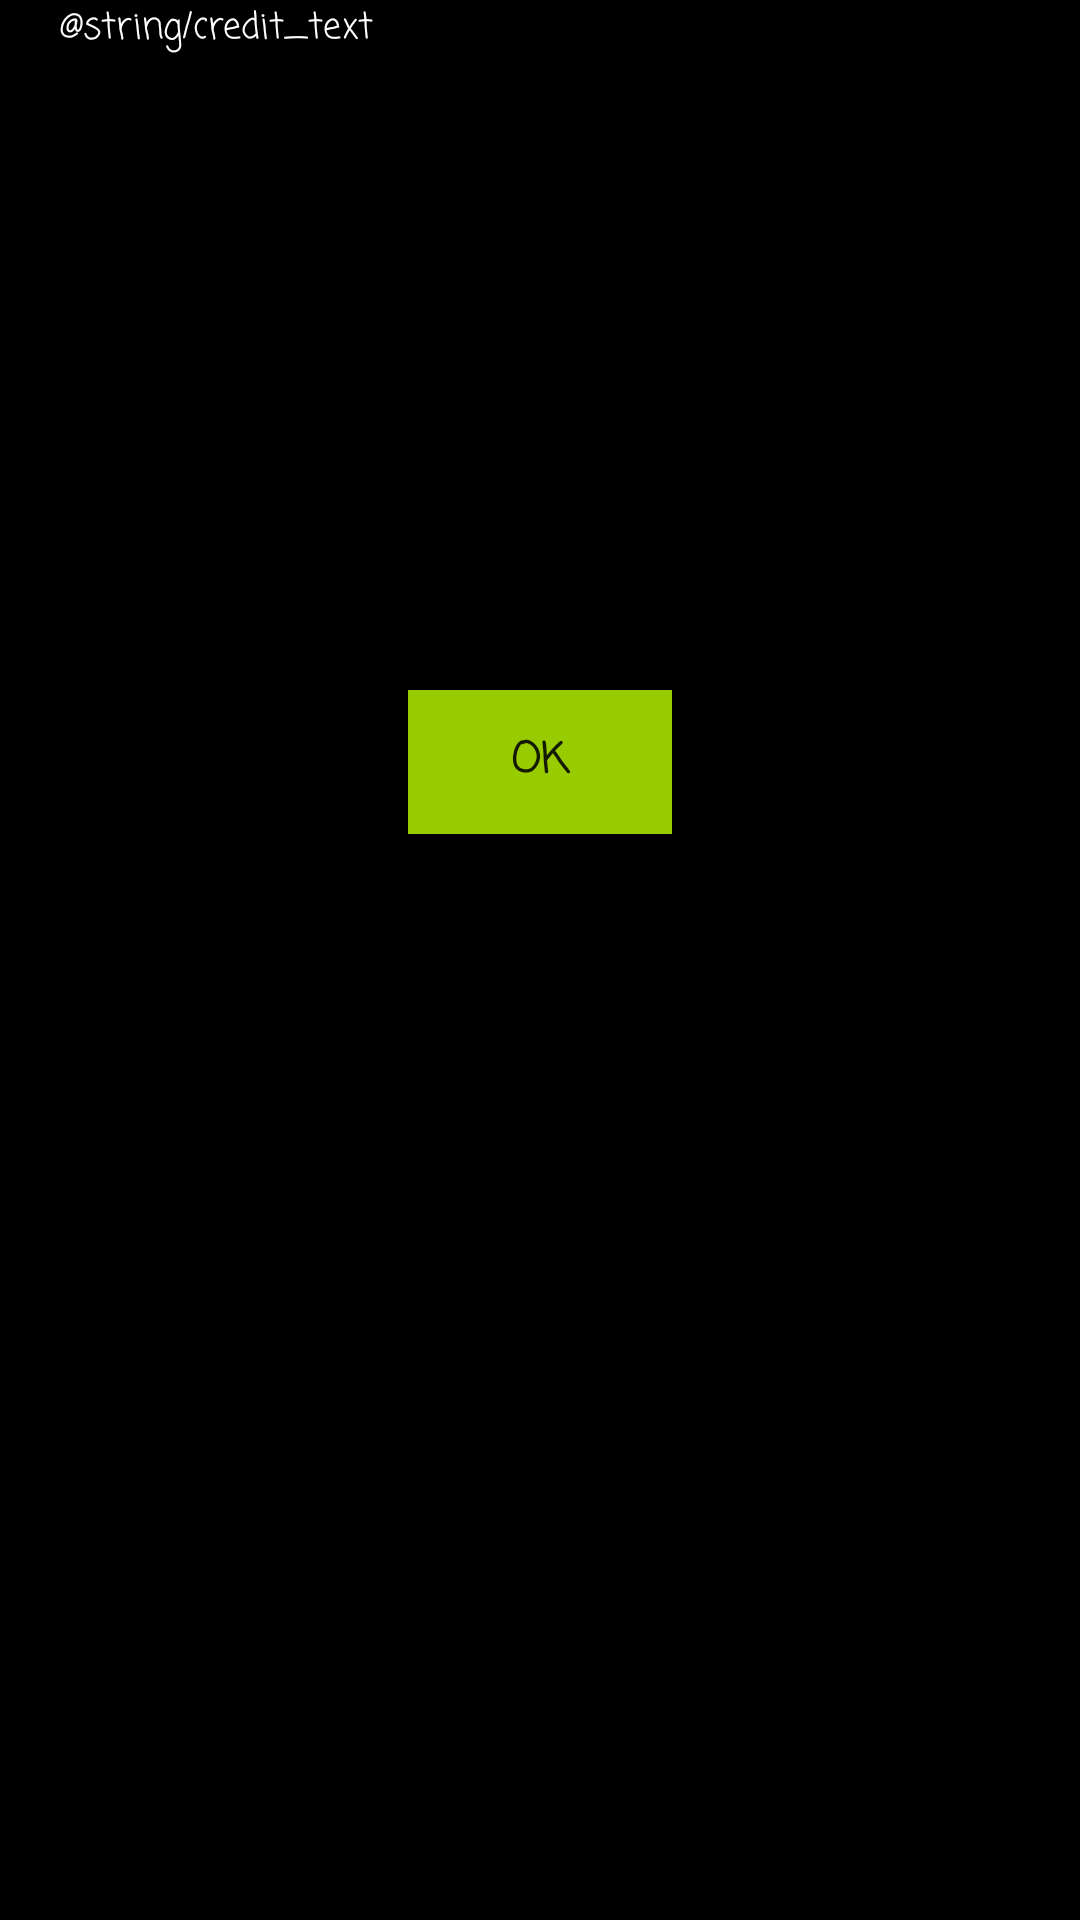

Write the Android layout XML for this screen, with the resource values it uses.
<!-- AndroidManifest.xml: application theme AppTheme -->
<!-- res/layout/credits_dialog.xml -->
<?xml version="1.0" encoding="utf-8"?>
<RelativeLayout xmlns:android="http://schemas.android.com/apk/res/android"
    android:layout_width="match_parent" android:layout_height="match_parent"
    android:background="@android:color/background_dark"
    android:id="@+id/root"
    android:paddingLeft="20dp"
    android:paddingRight="20dp">

    <TextView
        android:layout_width="match_parent"
        android:layout_height="match_parent"
        android:id="@+id/credit_text"
        android:textColor="@android:color/background_light"
        android:text="@string/credit_text"
        android:fontFamily="casual"
        android:textSize="12sp" />

    <Button
        android:text="OK"
        android:layout_width="wrap_content"
        android:layout_height="wrap_content"
        android:id="@+id/cancel_button"
        android:fontFamily="casual"
        android:background="@android:color/holo_green_light"
        android:textStyle="normal|bold"
        android:layout_alignParentTop="true"
        android:layout_centerHorizontal="true"
        android:layout_marginTop="230dp" />

</RelativeLayout>
<!-- resources referenced by this layout -->
<resources>
  <style name="AppTheme" parent="Theme.AppCompat.Light.NoActionBar">
          <item name="colorPrimary">@color/colorPrimary</item>
          <item name="colorPrimaryDark">@color/colorPrimaryDark</item>
          <item name="colorAccent">@color/colorAccent</item>
      </style>
  <!-- not gathered from this repository: default colours our renderer supplied (Android Studio template values) -->
  <color name="colorPrimary">#FF6200EE</color>
  <color name="colorPrimaryDark">#FF3700B3</color>
  <color name="colorAccent">#FF03DAC5</color>
</resources>
